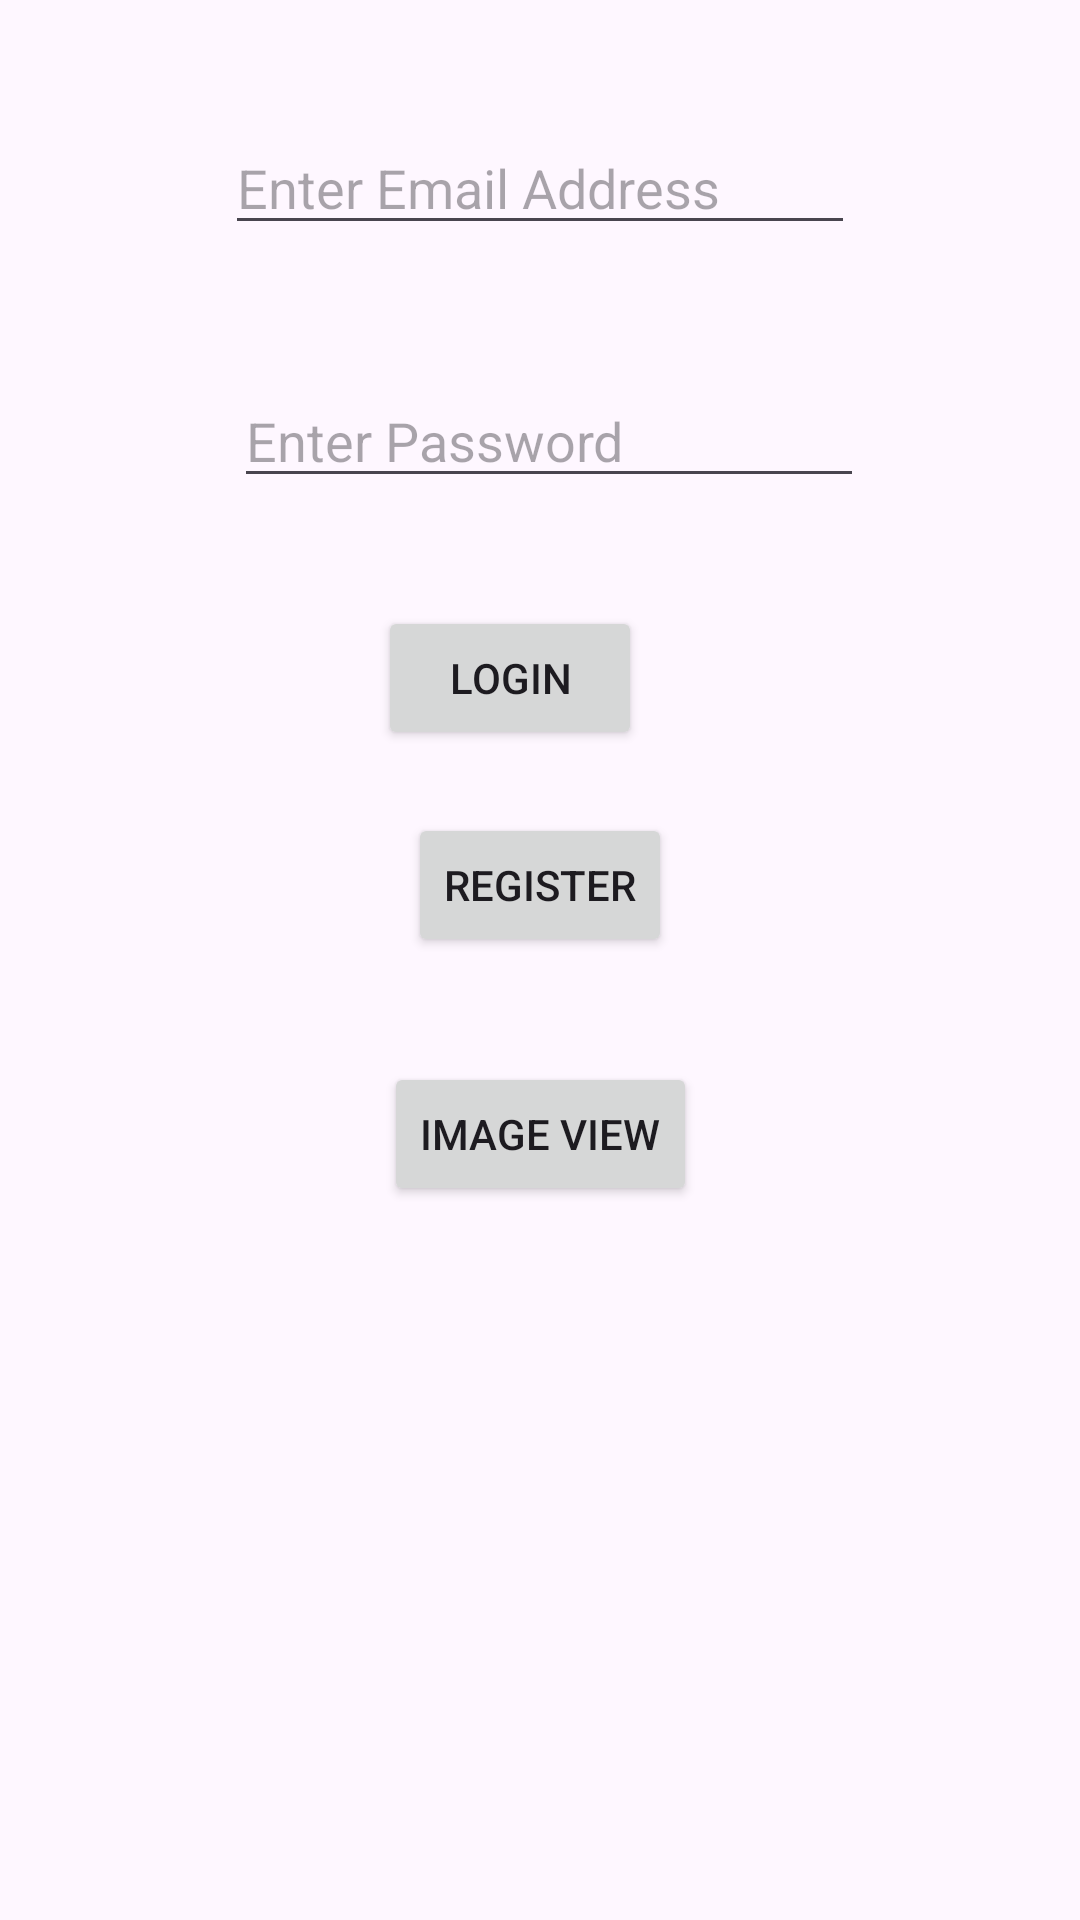

Reconstruct the res/layout file that produces this screen, plus the resources it refers to.
<!-- AndroidManifest.xml: application theme Theme.Vic_base -->
<!-- res/layout/activity_login.xml -->
<?xml version="1.0" encoding="utf-8"?>
<androidx.constraintlayout.widget.ConstraintLayout xmlns:android="http://schemas.android.com/apk/res/android"
    xmlns:app="http://schemas.android.com/apk/res-auto"
    xmlns:tools="http://schemas.android.com/tools"
    android:layout_width="match_parent"
    android:layout_height="match_parent"
    tools:context=".LoginActivity">

    <EditText
        android:id="@+id/edt_email"
        android:layout_width="wrap_content"
        android:layout_height="wrap_content"
        android:layout_marginBottom="43dp"
        android:ems="10"
        android:hint="Enter Email Address"
        android:inputType="textEmailAddress"
        app:layout_constraintBottom_toTopOf="@+id/edt_pass"
        app:layout_constraintEnd_toEndOf="parent"
        app:layout_constraintStart_toStartOf="parent" />

    <EditText
        android:id="@+id/edt_pass"
        android:layout_width="wrap_content"
        android:layout_height="wrap_content"
        android:layout_marginStart="3dp"
        android:layout_marginBottom="36dp"
        android:ems="10"
        android:hint="Enter Password"
        android:inputType="textPassword"
        app:layout_constraintBottom_toTopOf="@+id/btn_login"
        app:layout_constraintStart_toStartOf="@+id/edt_email" />

    <Button
        android:id="@+id/btn_login"
        android:layout_width="wrap_content"
        android:layout_height="wrap_content"
        android:layout_marginEnd="10dp"
        android:layout_marginBottom="21dp"
        android:text="LOGIN"
        app:layout_constraintBottom_toTopOf="@+id/btn_register"
        app:layout_constraintEnd_toEndOf="@+id/btn_register" />

    <Button
        android:id="@+id/btn_register"
        android:layout_width="wrap_content"
        android:layout_height="wrap_content"
        android:layout_marginStart="8dp"
        android:layout_marginBottom="35dp"
        android:text="REGISTER"
        app:layout_constraintBottom_toTopOf="@+id/button"
        app:layout_constraintStart_toStartOf="@+id/button" />

    <Button
        android:id="@+id/button"
        android:layout_width="wrap_content"
        android:layout_height="wrap_content"
        android:layout_marginBottom="238dp"
        android:text="IMAGE VIEW"
        app:layout_constraintBottom_toBottomOf="parent"
        app:layout_constraintEnd_toEndOf="parent"
        app:layout_constraintStart_toStartOf="parent" />
</androidx.constraintlayout.widget.ConstraintLayout>
<!-- resources referenced by this layout -->
<resources>
  <style name="Theme.Vic_base" parent="Base.Theme.Vic_base" />
  <style name="Base.Theme.Vic_base" parent="Theme.Material3.DayNight.NoActionBar">
          
          
      </style>
</resources>
